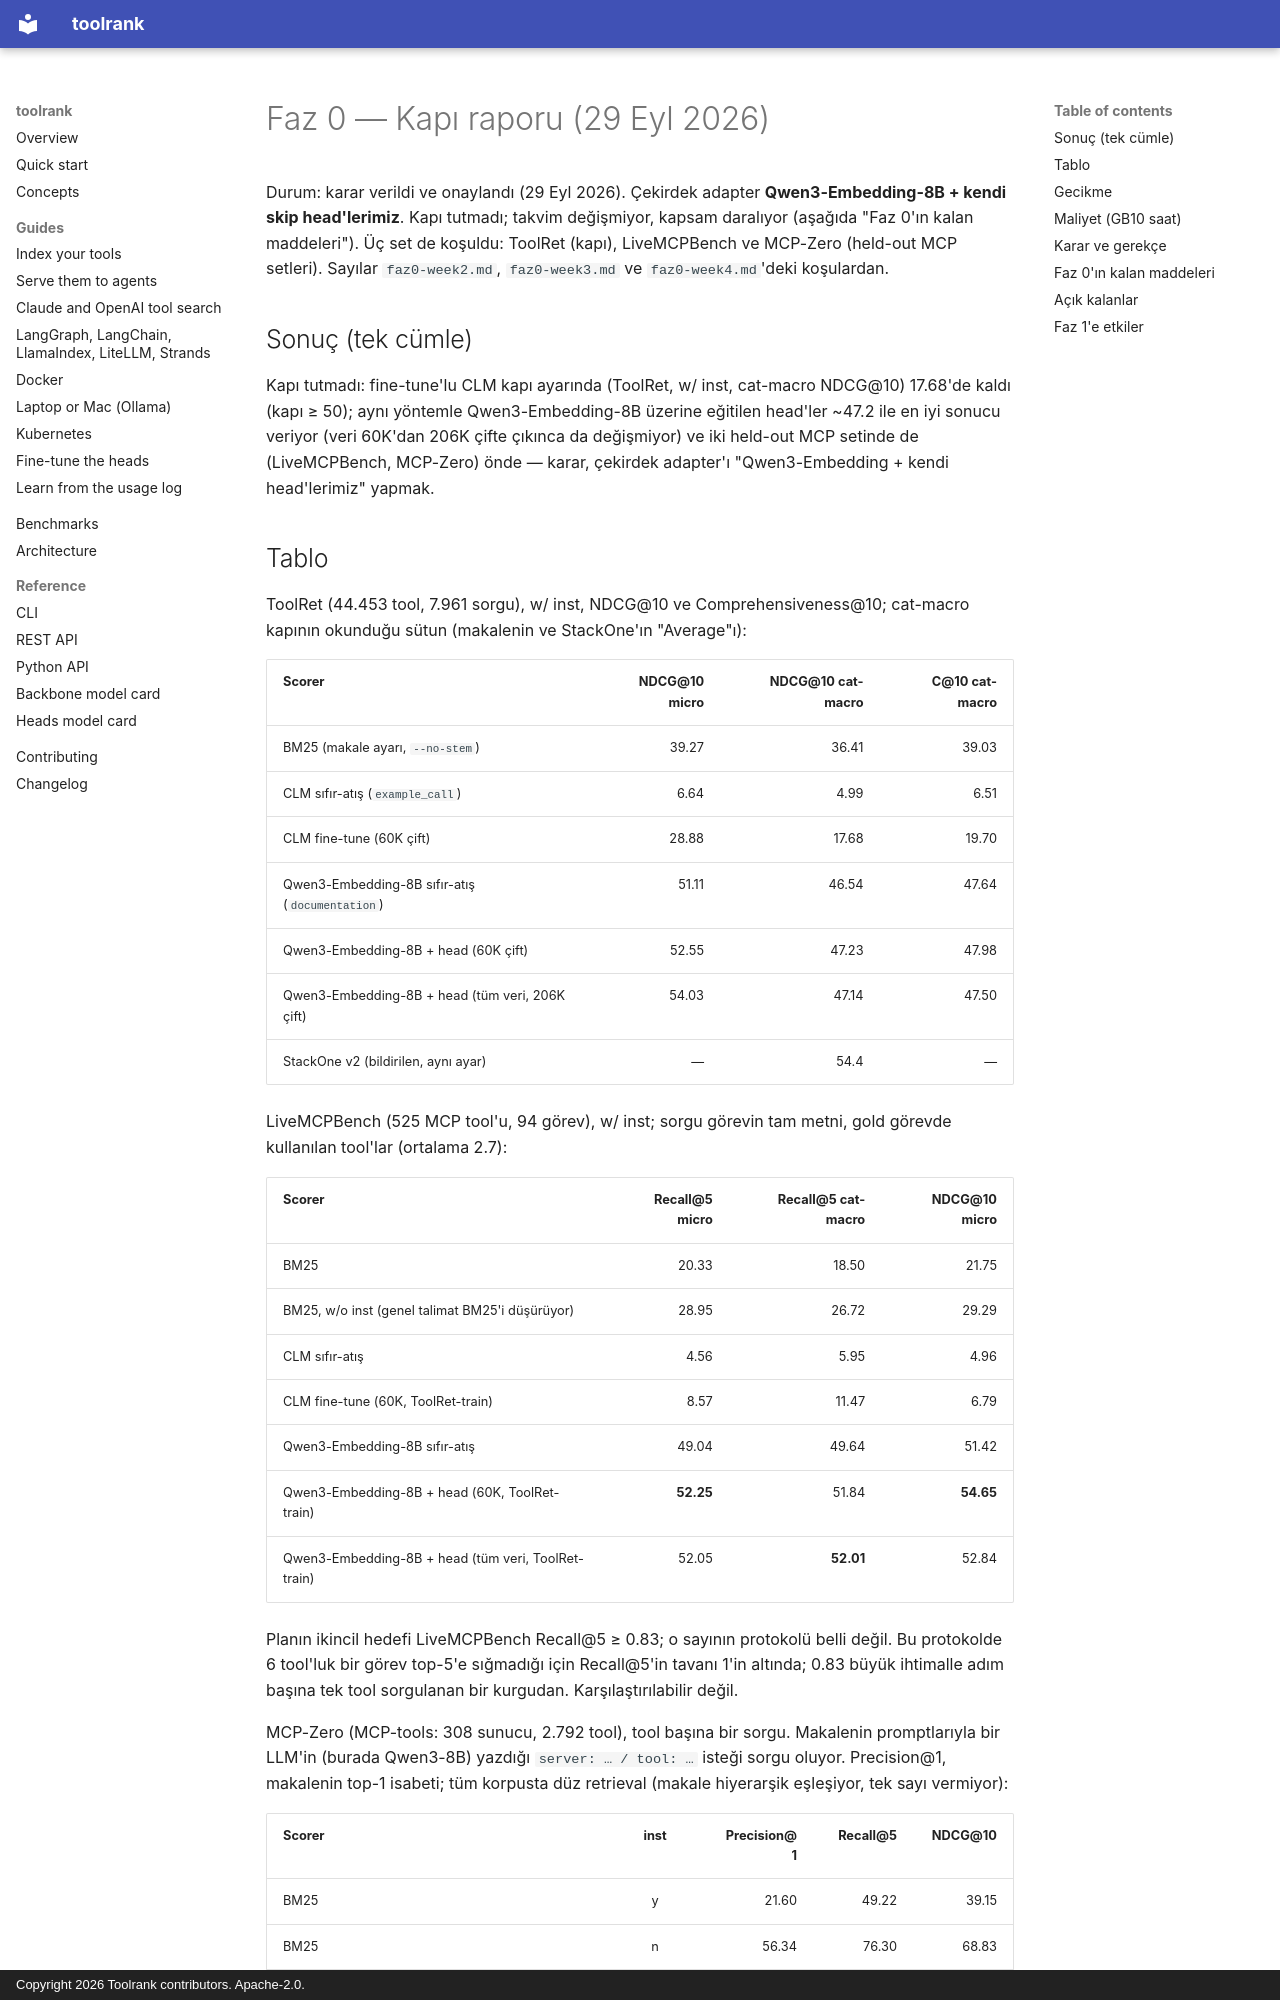

repository: yasinyaman/toolrank · page: reports/faz0-gate/index.html · generator: mkdocs · copyright: Copyright 2026 Toolrank contributors. Apache-2.0.

# Faz 0 — Kapı raporu (29 Eyl 2026)

Durum: karar verildi ve onaylandı (29 Eyl 2026). Çekirdek adapter **Qwen3-Embedding-8B + kendi skip
head'lerimiz**. Kapı tutmadı; takvim değişmiyor, kapsam daralıyor (aşağıda "Faz 0'ın kalan
maddeleri"). Üç set de koşuldu: ToolRet (kapı), LiveMCPBench ve MCP-Zero (held-out MCP setleri).
Sayılar `faz0-week2.md`, `faz0-week3.md` ve `faz0-week4.md`'deki koşulardan.

## Sonuç (tek cümle)

Kapı tutmadı: fine-tune'lu CLM kapı ayarında (ToolRet, w/ inst, cat-macro NDCG@10) 17.68'de kaldı
(kapı ≥ 50); aynı yöntemle Qwen3-Embedding-8B üzerine eğitilen head'ler ~47.2 ile en iyi sonucu
veriyor (veri 60K'dan 206K çifte çıkınca da değişmiyor) ve iki held-out MCP setinde de
(LiveMCPBench, MCP-Zero) önde — karar, çekirdek adapter'ı "Qwen3-Embedding + kendi head'lerimiz"
yapmak.

## Tablo

ToolRet (44.453 tool, 7.961 sorgu), w/ inst, NDCG@10 ve Comprehensiveness@10; cat-macro kapının
okunduğu sütun (makalenin ve StackOne'ın "Average"ı):

| Scorer | NDCG@10 micro | NDCG@10 cat-macro | C@10 cat-macro |
| --- | ---: | ---: | ---: |
| BM25 (makale ayarı, `--no-stem`) | 39.27 | 36.41 | 39.03 |
| CLM sıfır-atış (`example_call`) | 6.64 | 4.99 | 6.51 |
| CLM fine-tune (60K çift) | 28.88 | 17.68 | 19.70 |
| Qwen3-Embedding-8B sıfır-atış (`documentation`) | 51.11 | 46.54 | 47.64 |
| Qwen3-Embedding-8B + head (60K çift) | 52.55 | 47.23 | 47.98 |
| Qwen3-Embedding-8B + head (tüm veri, 206K çift) | 54.03 | 47.14 | 47.50 |
| StackOne v2 (bildirilen, aynı ayar) | — | 54.4 | — |

LiveMCPBench (525 MCP tool'u, 94 görev), w/ inst; sorgu görevin tam metni, gold görevde kullanılan
tool'lar (ortalama 2.7):

| Scorer | Recall@5 micro | Recall@5 cat-macro | NDCG@10 micro |
| --- | ---: | ---: | ---: |
| BM25 | 20.33 | 18.50 | 21.75 |
| BM25, w/o inst (genel talimat BM25'i düşürüyor) | 28.95 | 26.72 | 29.29 |
| CLM sıfır-atış | 4.56 | 5.95 | 4.96 |
| CLM fine-tune (60K, ToolRet-train) | 8.57 | 11.47 | 6.79 |
| Qwen3-Embedding-8B sıfır-atış | 49.04 | 49.64 | 51.42 |
| Qwen3-Embedding-8B + head (60K, ToolRet-train) | **52.25** | 51.84 | **54.65** |
| Qwen3-Embedding-8B + head (tüm veri, ToolRet-train) | 52.05 | **52.01** | 52.84 |

Planın ikincil hedefi LiveMCPBench Recall@5 ≥ 0.83; o sayının protokolü belli değil. Bu protokolde
6 tool'luk bir görev top-5'e sığmadığı için Recall@5'in tavanı 1'in altında; 0.83 büyük ihtimalle
adım başına tek tool sorgulanan bir kurgudan. Karşılaştırılabilir değil.

MCP-Zero (MCP-tools: 308 sunucu, 2.792 tool), tool başına bir sorgu. Makalenin promptlarıyla bir
LLM'in (burada Qwen3-8B) yazdığı `server: … / tool: …` isteği sorgu oluyor. Precision@1, makalenin
top-1 isabeti; tüm korpusta düz retrieval (makale hiyerarşik eşleşiyor, tek sayı vermiyor):

| Scorer | inst | Precision@1 | Recall@5 | NDCG@10 |
| --- | :-: | ---: | ---: | ---: |
| BM25 | y | 21.60 | 49.22 | 39.15 |
| BM25 | n | 56.34 | 76.30 | 68.83 |
| CLM sıfır-atış | y | 1.47 | 4.48 | 3.63 |
| CLM fine-tune (60K, ToolRet-train) | y | 4.62 | 11.14 | 9.68 |
| Qwen3-Embedding-8B sıfır-atış | y | 69.73 | 89.28 | 82.01 |
| Qwen3-Embedding-8B + head (60K, ToolRet-train) | y | 71.38 | 90.33 | 83.23 |
| Qwen3-Embedding-8B + head (tüm veri, ToolRet-train) | y | **71.99** | **91.30** | **83.77** |

Tool metnine sunucu adı eklenince (ablasyon, `faz0-week4.md`) top-1 Qwen3 + head'te 79.87'ye,
BM25'te 80.44'e çıkıyor; LiveMCPBench'te aynı değişiklik Recall@5'e +1 ile +3 arası ekliyor (Qwen3
+ head 60K: 53.72). Head'lerin Qwen3'e göre farkı iki ayarda da korunuyor.
